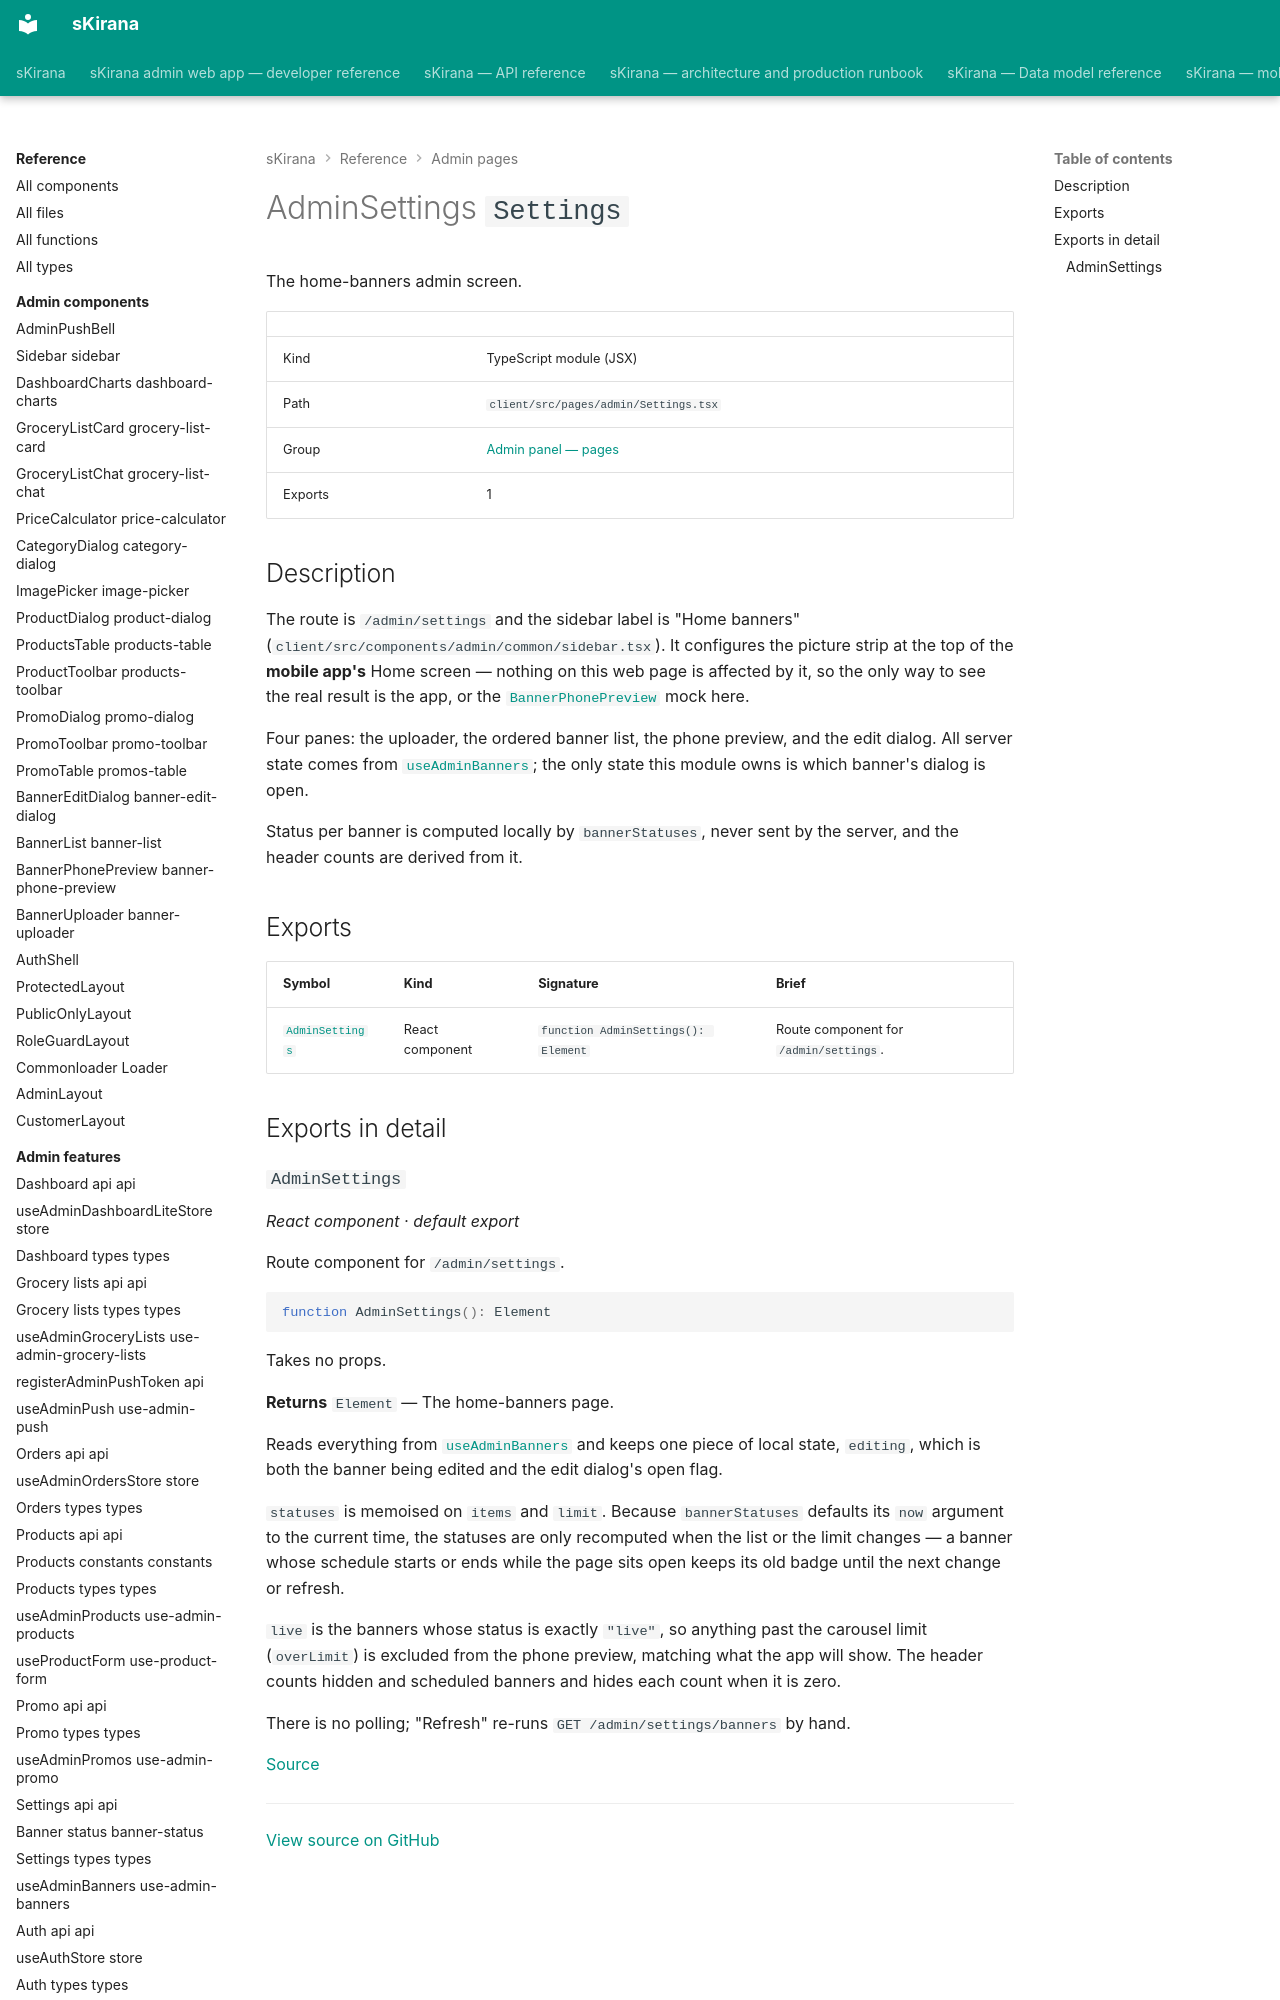

repository: shiv-anshu-gupta/TypeScriptProject · page: reference/admin-pages/pages-admin-settings/index.html · generator: mkdocs

# AdminSettings `Settings`

The home-banners admin screen.

|  |  |
|---|---|
| Kind | TypeScript module (JSX) |
| Path | `client/src/pages/admin/Settings.tsx` |
| Group | [Admin panel — pages](index.md) |
| Exports | 1 |
